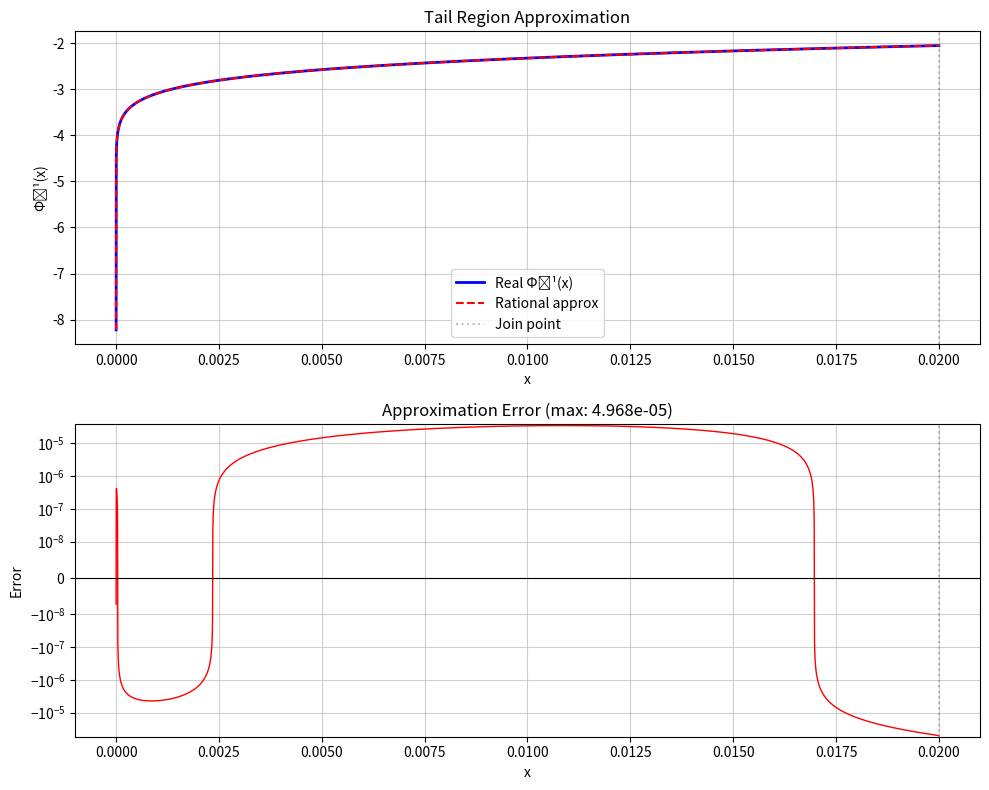

Recreate this plot in Python.
import numpy as np
from scipy.stats import norm
import matplotlib.pyplot as plt
from numpy.linalg import lstsq, cond

# samples: Training data samples amount
# n: degree m/n
# x_low, x_high: range for fitting
def fitting(samples = 200, p = 8, x_low = 1e-16, x_high = 0.02):
	# Distribute samples using log spacing in range [1e-16, 0.002]
	# using linear spacing in range ]0.002, 0.02]
	samples_linear = samples // 3
	samples_log = samples - samples_linear

	start_linear = x_high / 10
	start_log = x_low
	end_log = x_high / 10

	log_start_exp_value = np.log10(start_log)
	log_end_exp_value = np.log10(end_log)

	xs_log = np.logspace(log_start_exp_value, log_end_exp_value, num=samples_log, endpoint=True)
	xs_linear = np.linspace(start_linear, x_high, samples_linear, endpoint=True)
	xs_linear = xs_linear[1:]
	xs = np.concatenate((xs_log, xs_linear))

	# Build samples
	A = []
	y = []
	for x in xs:
		z = norm.ppf(x)
		if x - 0.5 < 0:
			s = -1
		else:
			s = 1
		m = min(x, 1 - x)
		t = np.sqrt(-2.0 * np.log(m))

		# Build A and y arrays. y array = z array
		Ai = []
		for j in range(0, p + 1):
			Ai.append(s * (t ** j))

		for j in range(1, p + 1):
			Ai.append(-z * (t ** j))

		A.append(Ai)
		y.append(z)

	A = np.array(A)
	y = np.array(y)

	# Add weights for samples nearing tail
	weights = generate_weights(xs, x_low, x_high)

	A_w = A * weights[:, None]
	y_w = y * weights

	# Add lambda for Ridge Regression
	lambda_val = 0.1
	P = A_w.shape[1]
	I = np.eye(P)

	A_lambda = np.vstack([A_w, np.sqrt(lambda_val) * I])
	y_lambda = np.append(y_w, np.zeros(P))

	# condition_number = cond(A_lambda)
	# print(f"Condition Number (lambda): {condition_number:.2e}")

	# Solve linear equations with least square method
	theta, residuals, rank, s = np.linalg.lstsq(A_lambda, y_lambda, rcond=None)

	return theta, x_low, p

# Generate weights for sample points at extreme tail and near-join points
# This could be optimized
def generate_weights(xs, x_low, x_high):

	# Upper and lower 30% are weighted linearly from 2 to 3.
	# Value chosen by observing where function starts to curve
	weighted_range_percentage_extreme_tail = 0.3
	weighted_range_percentage_near_join = 0.3

	# Max and starting values for weightet x's
	weight_start = 2.0
	weight_max = 3.0
	no_weight = 1.0

	weights = []
	sampling_range = x_high - x_low
	x_low_end = x_low + weighted_range_percentage_extreme_tail * sampling_range
	x_high_start = x_high - weighted_range_percentage_near_join * sampling_range

	for x in xs:
		if x <= x_low_end:
			w = weight_start + (weight_max - weight_start) * (x_low_end - x) / (x_low_end - x_low)
			weights.append(w)
		elif x > x_low_end and x < x_high_start:
			weights.append(no_weight)
		elif x >= x_high_start:
			w = weight_start + (weight_max - weight_start) * (x - x_high_start) / (x_high - x_high_start)
			weights.append(w)

	return np.array(weights)

# ----------------------------------------------------------------------------------
# Validation starts here

def	validation(theta, x_low, x_high = 0.02):

	# Calculate x ∈ [1e-16, 0.02]
	xs_validation_left = np.linspace(x_low, x_high, 10000)
	z_real_left = norm.ppf(xs_validation_left)
	z_approx_left = apply_approximation(xs_validation_left, theta)
	error_left = z_real_left - z_approx_left

	# Error stats
	print(f"Mean absolute error left: {np.mean(np.abs(error_left)):.2e}")
	print(f"99th percentile absolute error: {np.percentile(np.abs(error_left), 99):.2e}")
	print(f"Max absolute error left: {np.max(np.abs(error_left)):.2e}")

	return xs_validation_left, z_real_left, z_approx_left, error_left, x_high

# Calculate P and Q using Horner's method
def apply_approximation(xs, theta):
	n = (len(theta) - 1) // 2

	s = -1
	m = xs
	t = np.sqrt(-2.0 * np.log(m))

	P_coeffs = theta[:n+1]
	Q_coeffs = theta[n+1:]

	P = 0
	for a in reversed(P_coeffs):
		P = a + P * t

	Q = 0
	for b in reversed(Q_coeffs):
		Q = b + Q * t
	Q = 1 + Q * t

	return s * (P / Q)

def plot(xs_all, z_real_all, z_approx_all, error_all, x_low, x_high):
	fig, axes = plt.subplots(2, 1, figsize=(10, 8))

	# Plot 1: Function comparison
	axes[0].plot(xs_all, z_real_all, 'b-', label='Real Φ⁻¹(x)', linewidth=2)
	axes[0].plot(xs_all, z_approx_all, 'r--', label='Rational approx', linewidth=1.5)
	axes[0].axvline(x_high, color='gray', linestyle=':', alpha=0.5, label='Join point')
	axes[0].set_xlabel('x')
	axes[0].set_ylabel('Φ⁻¹(x)')
	axes[0].set_title('Tail Region Approximation')
	axes[0].legend()
	axes[0].grid(True, alpha=0.6)

	# Plot 2: Error
	axes[1].plot(xs_all, error_all, 'r-', linewidth=1)
	axes[1].axhline(0, color='k', linewidth=0.8, linestyle='-')
	axes[1].axvline(x_high, color='gray', linestyle=':', alpha=0.5)
	axes[1].set_xlabel('x')
	axes[1].set_ylabel('Error')
	axes[1].set_title(f'Approximation Error (max: {np.max(np.abs(error_all)):.3e})')
	axes[1].grid(True, alpha=0.6)
	axes[1].set_yscale('symlog', linthresh=1e-8)

	plt.tight_layout()
	plt.show()

def export(theta, x_low, x_high, p):
	q = p
	print("\n" + "="*60)
	print("C++ COEFFICIENT EXPORT")
	print("="*60)
	print(f"\n// Tail region rational approximation (m = {q}, n = {p})")
	print(f"// Valid for x in [{x_low}, {x_high}]")
	print(f"constexpr std::array<double, {q + 1}> C_coeffs = {{")
	for i, coef in enumerate(theta[:q+1]):
		print(f"    {coef:.16e}{',' if i < q else ''}")
	print("};")
	print(f"constexpr std::array<double, {q}> D_coeffs = {{")
	for i, coef in enumerate(theta[q+1:]):
		print(f"    {coef:.16e}{',' if i < p-1 else ''}")
	print("};")

def main():
	theta, x_low, p = fitting()
	xs_all, z_real_all, z_approx_all, error_all, x_high = validation(theta, x_low)
	plot(xs_all, z_real_all, z_approx_all, error_all, x_low, x_high)
	export(theta, x_low, x_high, p)

if __name__ == "__main__":
	main()
